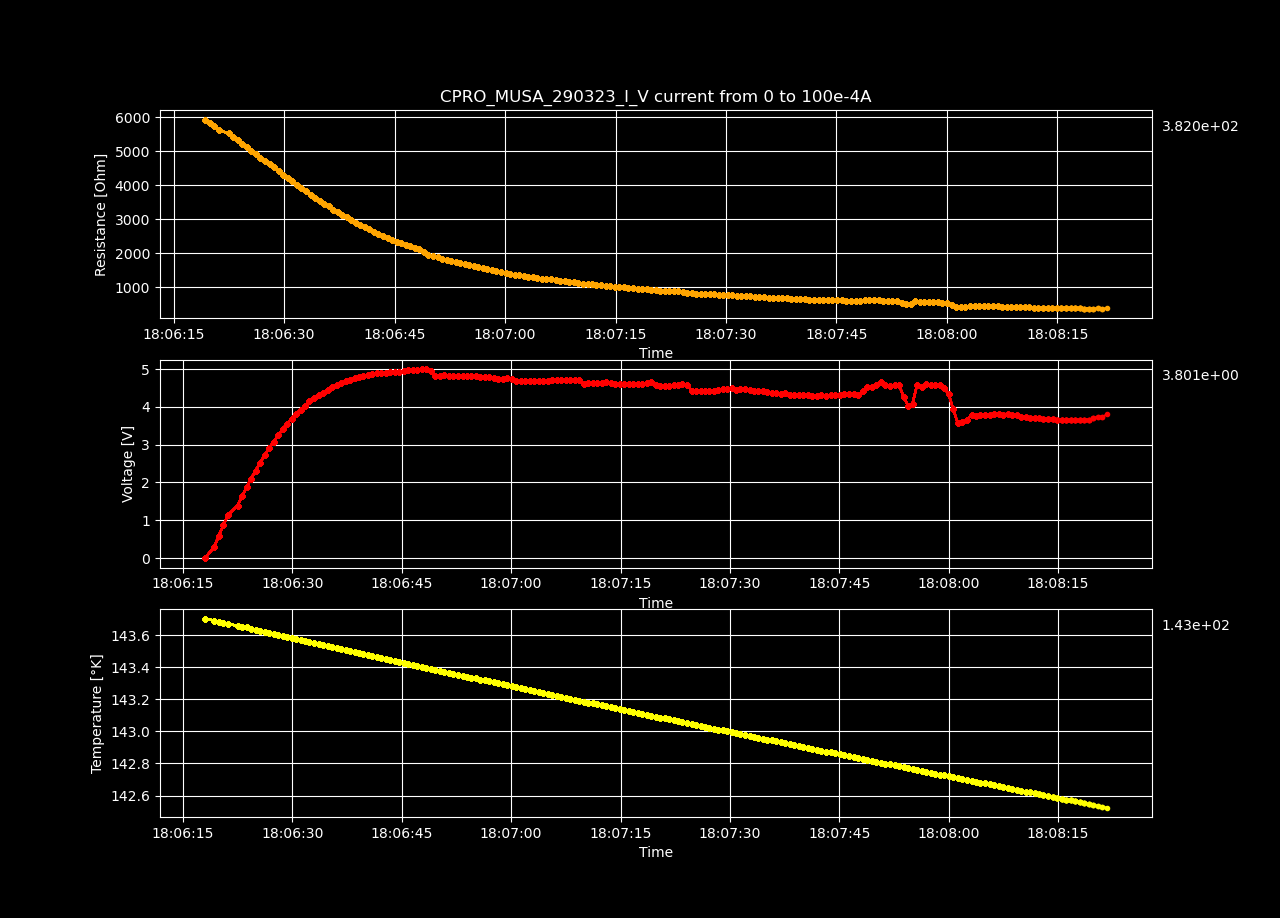

The data file committed next to this chart (first rows):
Datetime, Temperature [K], Voltage [V], Resistance [𝛀], Current Source [A], Electric Field [V/cm], Restivity [𝛀 cm], Current Density [A/cm2]
2023-03-29 18:06:18.011178, 143.7, -0.000167, -inf, 0.0, -0.005154, -inf, 0.0
2023-03-29 18:06:19.269128, 143.7, 0.2979, 5929, 5.0251256281407036e-05, 9.195, 4181, 0.002199
2023-03-29 18:06:19.884688, 143.7, 0.586, 5831, 0.0001005, 18.09, 4112, 0.004398
2023-03-29 18:06:20.493907, 143.7, 0.8637, 5729, 0.0001508, 26.66, 4040, 0.006598
2023-03-29 18:06:21.116943, 143.7, 1.129, 5618, 0.000201, 34.85, 3962, 0.008797
2023-03-29 18:06:22.470258, 143.7, 1.388, 5523, 0.0002513, 42.83, 3895, 0.011
2023-03-29 18:06:23.088908, 143.7, 1.636, 5425, 0.0003015, 50.49, 3826, 0.0132
2023-03-29 18:06:23.704463, 143.6, 1.872, 5323, 0.0003518, 57.79, 3754, 0.01539
2023-03-29 18:06:24.317481, 143.6, 2.099, 5221, 0.000402, 64.78, 3682, 0.01759
2023-03-29 18:06:24.940108, 143.6, 2.316, 5120, 0.0004523, 71.47, 3611, 0.01979
2023-03-29 18:06:25.566797, 143.6, 2.52, 5016, 0.0005025, 77.79, 3537, 0.02199
2023-03-29 18:06:26.176668, 143.6, 2.714, 4910, 0.0005528, 83.78, 3463, 0.02419
2023-03-29 18:06:26.782027, 143.6, 2.901, 4811, 0.000603, 89.54, 3393, 0.02639
2023-03-29 18:06:27.415202, 143.6, 3.077, 4710, 0.0006533, 94.96, 3321, 0.02859
2023-03-29 18:06:28.037168, 143.6, 3.25, 4619, 0.0007035, 100.3, 3258, 0.03079
2023-03-29 18:06:28.648766, 143.6, 3.41, 4524, 0.0007538, 105.3, 3191, 0.03299
2023-03-29 18:06:29.254104, 143.6, 3.55, 4415, 0.000804, 109.6, 3114, 0.03519
2023-03-29 18:06:29.871328, 143.6, 3.684, 4312, 0.0008543, 113.7, 3041, 0.03739
2023-03-29 18:06:30.495391, 143.6, 3.808, 4210, 0.0009045, 117.5, 2969, 0.03959
2023-03-29 18:06:31.124638, 143.6, 3.927, 4114, 0.0009548, 121.2, 2901, 0.04178
2023-03-29 18:06:31.725482, 143.6, 4.032, 4012, 0.001005, 124.4, 2829, 0.04398
2023-03-29 18:06:32.332625, 143.6, 4.142, 3925, 0.001055, 127.8, 2768, 0.04618
2023-03-29 18:06:32.958406, 143.6, 4.228, 3825, 0.001106, 130.5, 2697, 0.04838
2023-03-29 18:06:33.582047, 143.5, 4.303, 3723, 0.001156, 132.8, 2626, 0.05058
2023-03-29 18:06:34.197907, 143.5, 4.369, 3623, 0.001206, 134.8, 2555, 0.05278
2023-03-29 18:06:34.826412, 143.5, 4.445, 3538, 0.001256, 137.2, 2495, 0.05498
2023-03-29 18:06:35.434376, 143.5, 4.519, 3459, 0.001307, 139.5, 2439, 0.05718
2023-03-29 18:06:36.049878, 143.5, 4.584, 3379, 0.001357, 141.5, 2383, 0.05938
2023-03-29 18:06:36.674801, 143.5, 4.618, 3282, 0.001407, 142.5, 2314, 0.06158
2023-03-29 18:06:37.288761, 143.5, 4.671, 3206, 0.001457, 144.2, 2261, 0.06378
2023-03-29 18:06:37.896866, 143.5, 4.716, 3128, 0.001508, 145.5, 2206, 0.06598
2023-03-29 18:06:38.512490, 143.5, 4.756, 3053, 0.001558, 146.8, 2153, 0.06817
2023-03-29 18:06:39.120073, 143.5, 4.789, 2978, 0.001608, 147.8, 2100, 0.07037
2023-03-29 18:06:39.727178, 143.5, 4.814, 2903, 0.001658, 148.6, 2047, 0.07257
2023-03-29 18:06:40.349458, 143.5, 4.837, 2831, 0.001709, 149.3, 1996, 0.07477
2023-03-29 18:06:40.959529, 143.5, 4.866, 2767, 0.001759, 150.2, 1951, 0.07697
2023-03-29 18:06:41.567986, 143.5, 4.885, 2701, 0.001809, 150.8, 1905, 0.07917
2023-03-29 18:06:42.171930, 143.5, 4.896, 2633, 0.001859, 151.1, 1857, 0.08137
2023-03-29 18:06:42.791204, 143.5, 4.902, 2567, 0.00191, 151.3, 1810, 0.08357
2023-03-29 18:06:43.429586, 143.4, 4.909, 2505, 0.00196, 151.5, 1767, 0.08577
2023-03-29 18:06:44.049023, 143.4, 4.917, 2446, 0.00201, 151.8, 1725, 0.08797
2023-03-29 18:06:44.668946, 143.4, 4.928, 2392, 0.00206, 152.1, 1687, 0.09017
2023-03-29 18:06:45.274015, 143.4, 4.95, 2346, 0.002111, 152.8, 1654, 0.09237
2023-03-29 18:06:45.882124, 143.4, 4.964, 2297, 0.002161, 153.2, 1620, 0.09456
2023-03-29 18:06:46.508224, 143.4, 4.983, 2253, 0.002211, 153.8, 1589, 0.09676
2023-03-29 18:06:47.134424, 143.4, 4.984, 2204, 0.002261, 153.8, 1555, 0.09896
2023-03-29 18:06:47.741363, 143.4, 4.992, 2160, 0.002312, 154.1, 1523, 0.1012
2023-03-29 18:06:48.351202, 143.4, 4.998, 2116, 0.002362, 154.2, 1492, 0.1034
2023-03-29 18:06:48.963194, 143.4, 4.95, 2052, 0.002412, 152.8, 1447, 0.1056
2023-03-29 18:06:49.593813, 143.4, 4.827, 1960, 0.002462, 149, 1383, 0.1078
2023-03-29 18:06:50.211852, 143.4, 4.828, 1921, 0.002513, 149, 1355, 0.11
2023-03-29 18:06:50.834354, 143.4, 4.828, 1884, 0.002563, 149, 1329, 0.1122
2023-03-29 18:06:51.461226, 143.4, 4.82, 1844, 0.002613, 148.8, 1301, 0.1144
2023-03-29 18:06:52.082328, 143.4, 4.824, 1811, 0.002663, 148.9, 1277, 0.1166
2023-03-29 18:06:52.695597, 143.4, 4.807, 1771, 0.002714, 148.4, 1249, 0.1188
2023-03-29 18:06:53.337258, 143.3, 4.807, 1739, 0.002764, 148.4, 1226, 0.121
2023-03-29 18:06:53.942728, 143.3, 4.803, 1707, 0.002814, 148.2, 1204, 0.1232
2023-03-29 18:06:54.544815, 143.3, 4.807, 1678, 0.002864, 148.4, 1184, 0.1254
2023-03-29 18:06:55.155224, 143.3, 4.806, 1649, 0.002915, 148.3, 1163, 0.1276
2023-03-29 18:06:55.757861, 143.3, 4.802, 1620, 0.002965, 148.2, 1142, 0.1298
... 140 more rows
